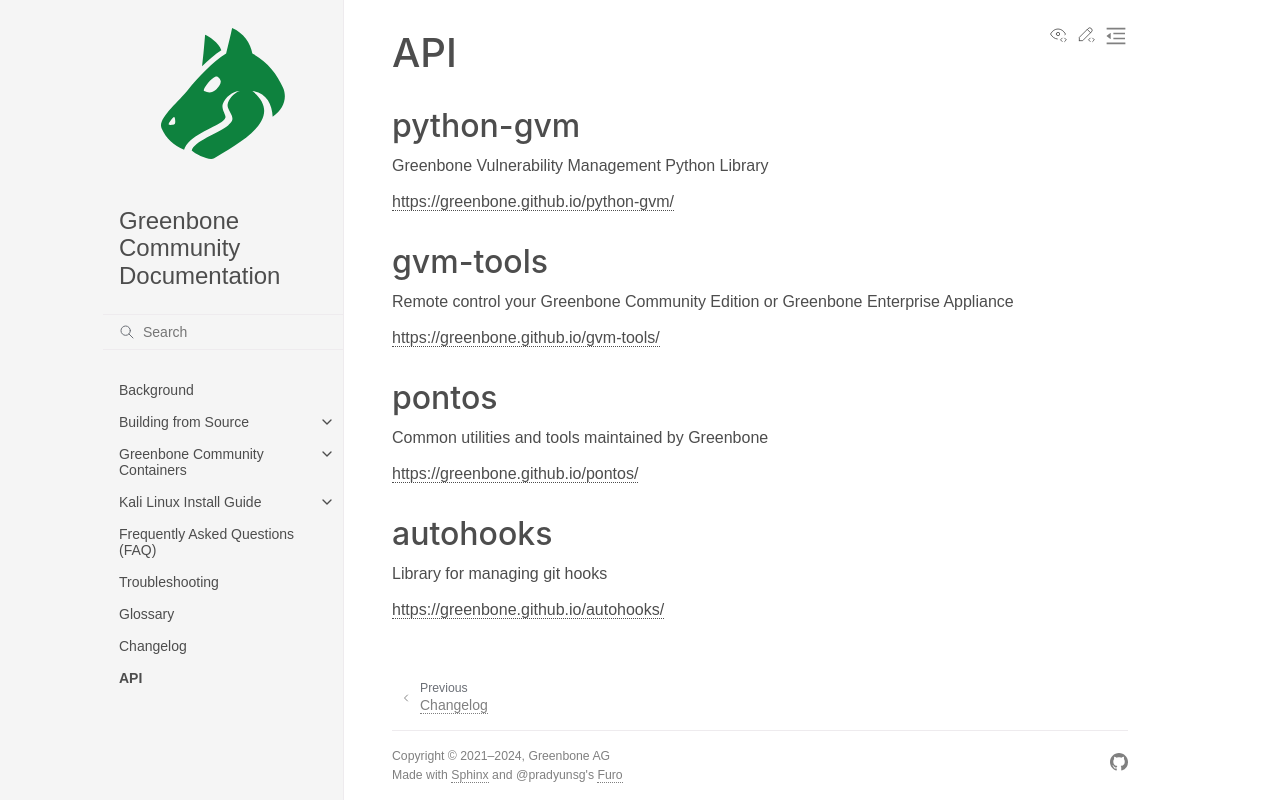

repository: greenbone/docs · page: latest/api.html · generator: sphinx

# API

## python-gvm

Greenbone Vulnerability Management Python Library

[https://greenbone.github.io/python-gvm/](https://greenbone.github.io/python-gvm/)

## gvm-tools

Remote control your Greenbone Community Edition or Greenbone Enterprise Appliance

[https://greenbone.github.io/gvm-tools/](https://greenbone.github.io/gvm-tools/)

## pontos

Common utilities and tools maintained by Greenbone

[https://greenbone.github.io/pontos/](https://greenbone.github.io/pontos/)

## autohooks

Library for managing git hooks

[https://greenbone.github.io/autohooks/](https://greenbone.github.io/autohooks/)
